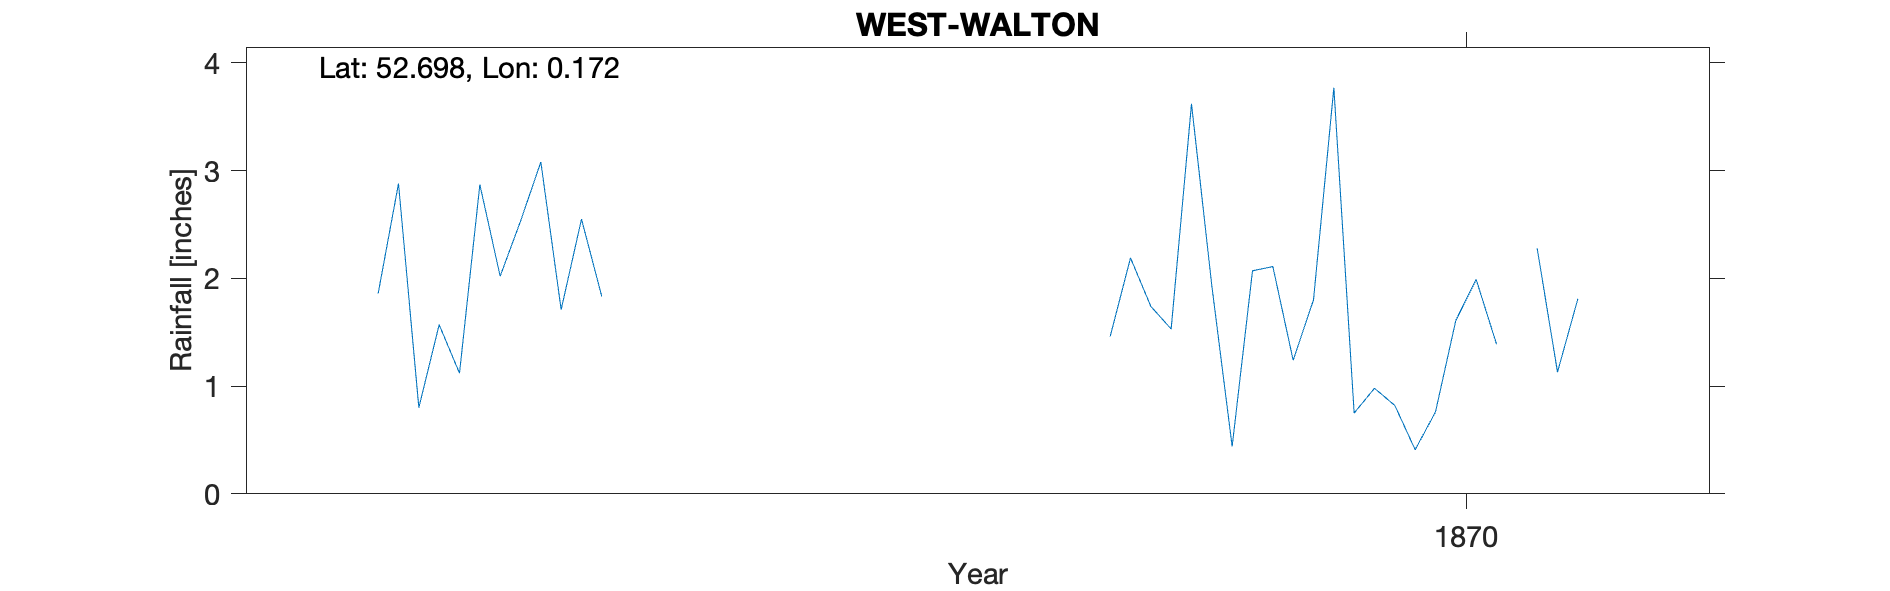

Data behind this chart, as committed beside it:
WEST-WALTON, , , , , , , , , , , , , , , , , , , , 
Grid ref, TF469134, Long, 0.1724, Lat, 52.7, Elevation, 16, ft, , , , , , , , , , , , 
Station no, RR8028, , , , , , , , , , , , , , , , , , , 
, 1860, 1861, 1862, 1863, 1864, 1865, 1866, 1867, 1868, 1869, 1870, 1871, 1872, 1873, 1874, 1875, 1876, 1877, 1878, 1879
January, , , , , , , 1.86, , , 1.46, 0.75, , , , , , , , , 
February, , , , , , , 2.88, , , 2.19, 0.98, , , , , , , , , 
March, , , , , , , 0.8, , , 1.74, 0.82, , , , , , , , , 
April, , , , , , , 1.57, , , 1.53, 0.41, , , , , , , , , 
May, , , , , , , 1.12, , , 3.62, 0.76, , , , , , , , , 
June, , , , , , , 2.87, , , 1.93, 1.61, , , , , , , , , 
July, , , , , , , 2.02, , , 0.44, 1.99, , , , , , , , , 
August, , , , , , , 2.53, , , 2.07, 1.39, , , , , , , , , 
September, , , , , , , 3.08, , , 2.11, , , , , , , , , , 
October, , , , , , , 1.71, , , 1.24, 2.28, , , , , , , , , 
November, , , , , , , 2.55, , , 1.8, 1.13, , , , , , , , , 
December, , , , , , , 1.83, , , 3.77, 1.81, , , , , , , , , 
Total, , , , , , , 24.82, , , 23.9, , , , , , , , , , 
Elevation estimated from OS map, , , , , , , , , , , , , , , , , , , , 
